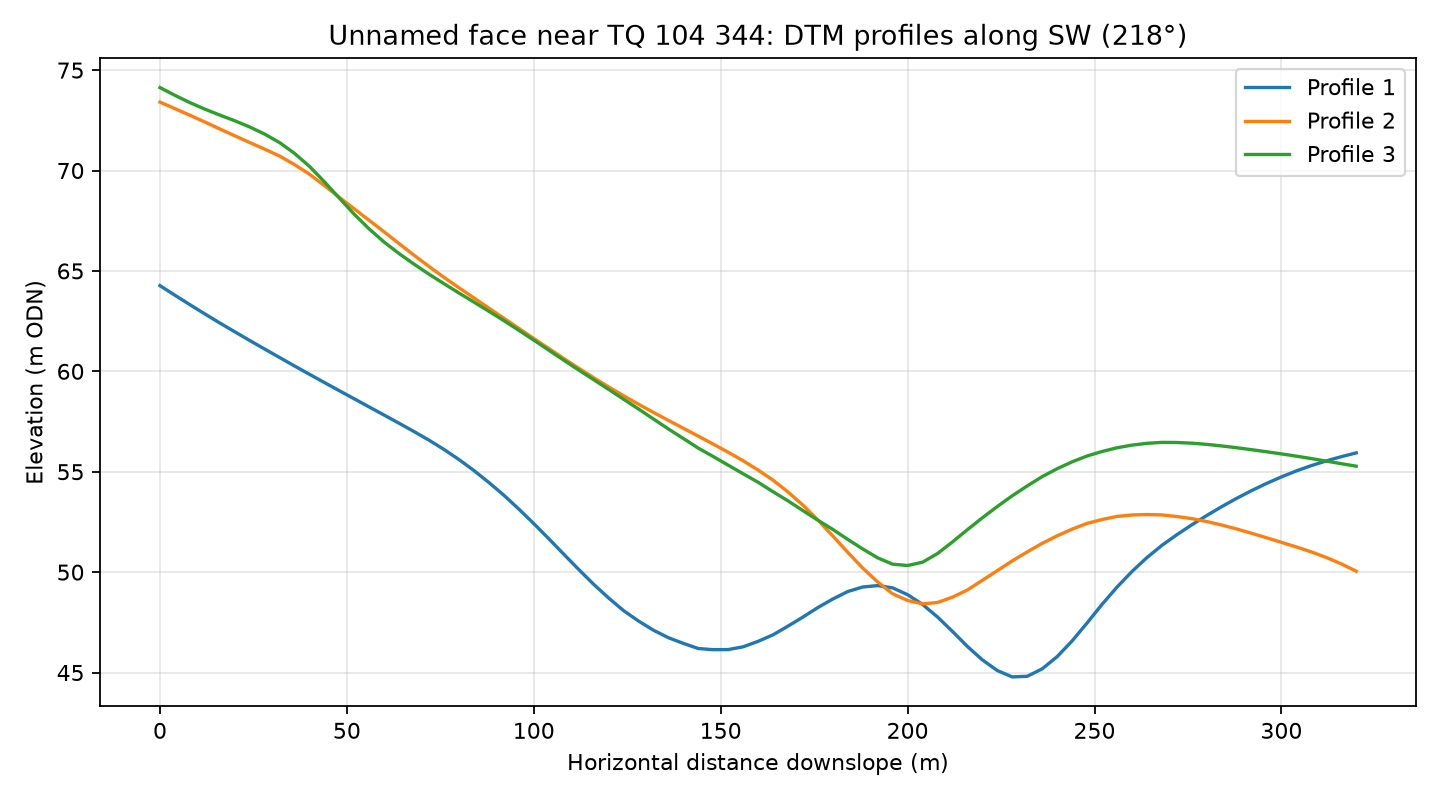

Values plotted in this chart, from the file beside it:
profile, distance_m, elevation_m
1, 0.0, 64.27
1, 4.0, 63.79
1, 8.0, 63.32
1, 12.0, 62.86
1, 16.0, 62.41
1, 20.0, 61.97
1, 24.0, 61.54
1, 28.0, 61.11
1, 32.0, 60.69
1, 36.0, 60.27
1, 40.0, 59.85
1, 44.0, 59.44
1, 48.0, 59.03
1, 52.0, 58.63
1, 56.0, 58.22
1, 60.0, 57.82
1, 64.0, 57.41
1, 68.0, 57
1, 72.0, 56.57
1, 76.0, 56.11
1, 80.0, 55.6
1, 84.0, 55.06
1, 88.0, 54.46
1, 92.0, 53.83
1, 96.0, 53.14
1, 100.0, 52.42
1, 104.0, 51.67
1, 108.0, 50.9
1, 112.0, 50.14
1, 116.0, 49.4
1, 120.0, 48.72
1, 124.0, 48.09
1, 128.0, 47.57
1, 132.0, 47.11
1, 136.0, 46.74
1, 140.0, 46.45
1, 144.0, 46.2
1, 148.0, 46.14
1, 152.0, 46.14
1, 156.0, 46.28
1, 160.0, 46.55
1, 164.0, 46.88
1, 168.0, 47.31
1, 172.0, 47.76
1, 176.0, 48.24
1, 180.0, 48.66
1, 184.0, 49.04
1, 188.0, 49.26
1, 192.0, 49.33
1, 196.0, 49.22
1, 200.0, 48.88
1, 204.0, 48.39
1, 208.0, 47.77
1, 212.0, 47.05
1, 216.0, 46.3
1, 220.0, 45.63
1, 224.0, 45.1
1, 228.0, 44.78
1, 232.0, 44.81
1, 236.0, 45.18
... 183 more rows
